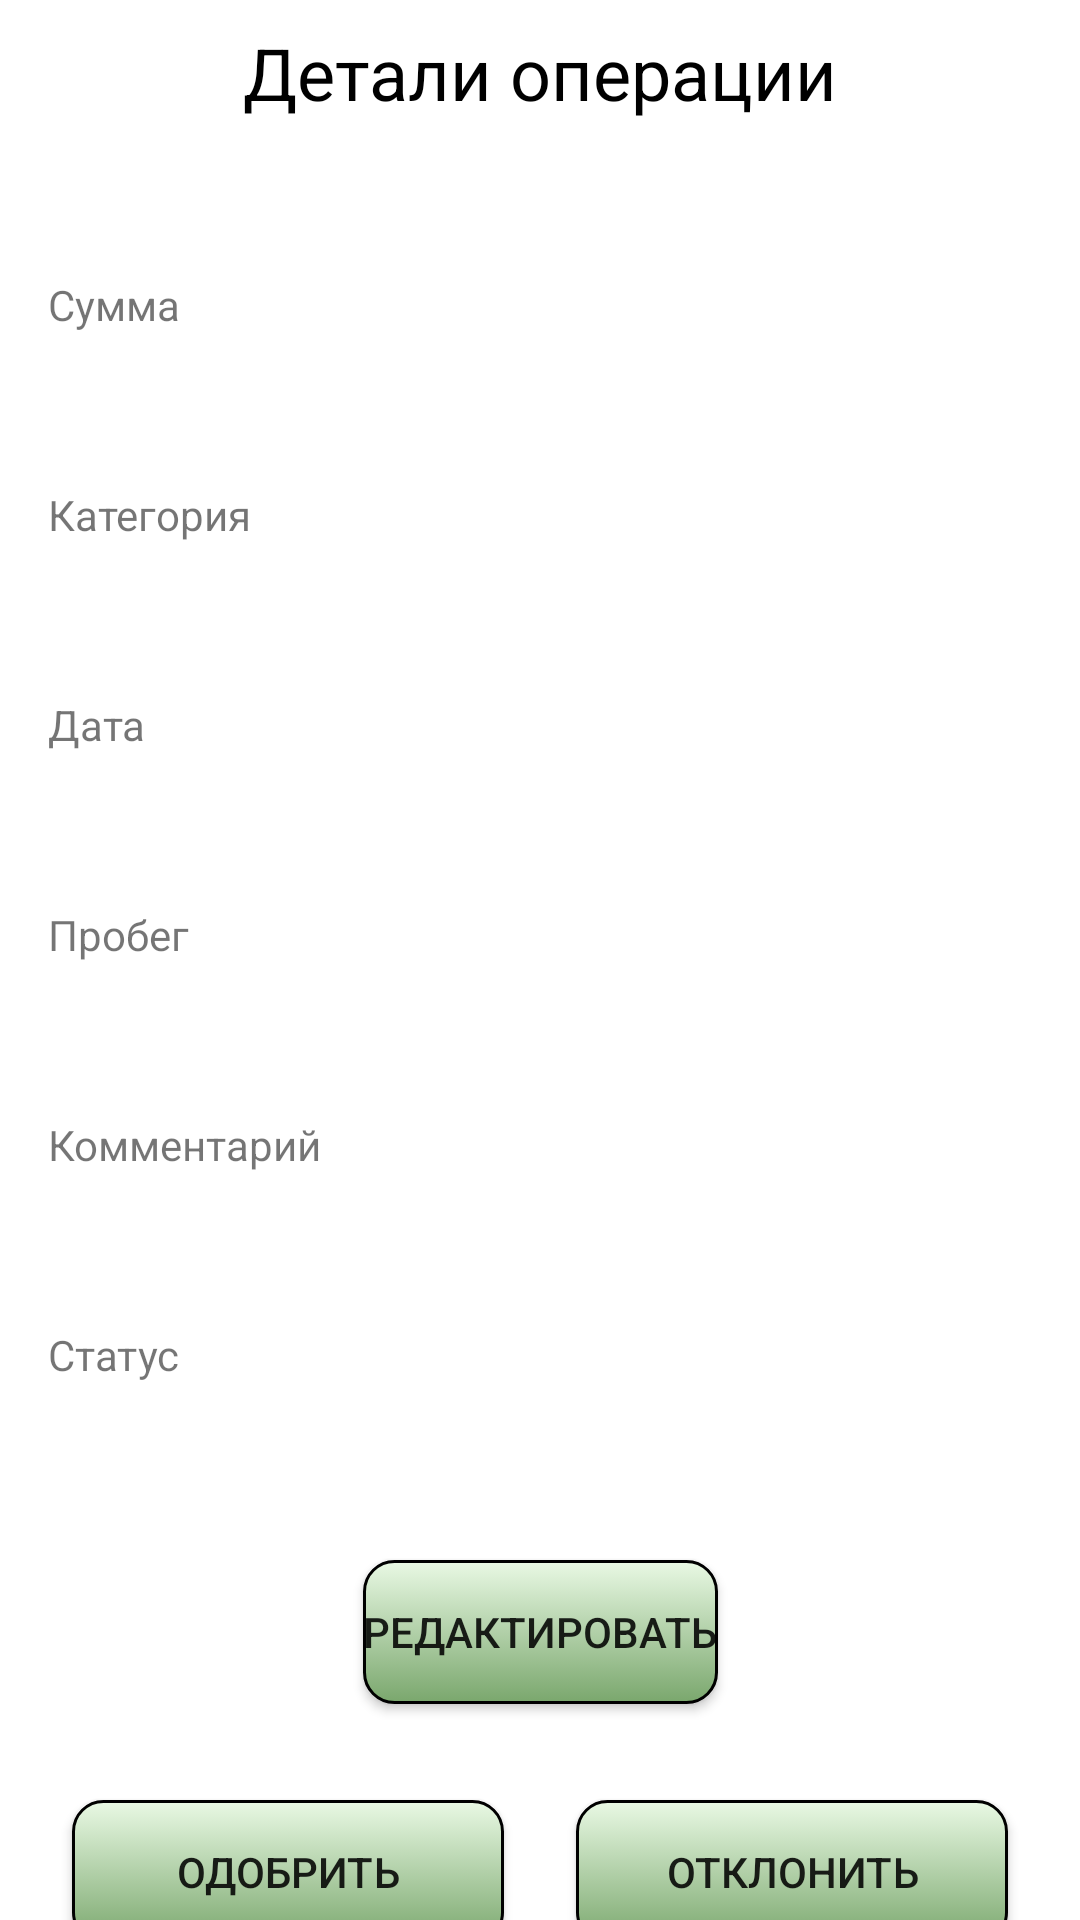

Write the Android layout XML for this screen, with the resource values it uses.
<!-- AndroidManifest.xml: application theme Theme.CarAssistant -->
<!-- res/layout/fragment_expense_description.xml -->
<?xml version="1.0" encoding="utf-8"?>
<FrameLayout xmlns:android="http://schemas.android.com/apk/res/android"
    xmlns:tools="http://schemas.android.com/tools"
    android:layout_width="match_parent"
    android:layout_height="match_parent"
    xmlns:app="http://schemas.android.com/apk/res-auto"
    tools:context=".ui.view.ExpenseDescriptionFragment">

    <androidx.constraintlayout.widget.ConstraintLayout
        android:id="@+id/constantLayout"
        android:layout_width="match_parent"
        android:layout_height="match_parent">
        <ImageView
            android:id="@+id/icon_back"
            android:layout_width="40dp"
            android:layout_height="40dp"
            android:src="@drawable/back"
            android:layout_marginStart="8dp"
            android:layout_marginTop="8dp"
            app:layout_constraintStart_toStartOf="parent"
            app:layout_constraintTop_toTopOf="parent"
            android:contentDescription="@string/icon_back" />

        <TextView
            android:layout_width="wrap_content"
            android:layout_height="wrap_content"
            android:layout_gravity="center"
            android:gravity="center"
            android:text="@string/operation_details"
            android:textColor="@color/black"
            android:textSize="24sp"
            android:layout_marginTop="8dp"
            app:layout_constraintEnd_toEndOf="parent"
            app:layout_constraintStart_toStartOf="parent"
            app:layout_constraintTop_toTopOf="parent" />

        <ImageView
            android:id="@+id/icon_delete"
            android:layout_width="40dp"
            android:layout_height="40dp"
            android:src="@drawable/delete"
            android:layout_marginEnd="8dp"
            app:layout_constraintBottom_toBottomOf="@+id/icon_back"
            app:layout_constraintEnd_toEndOf="parent"
            app:layout_constraintTop_toTopOf="parent"
            android:contentDescription="@string/icon_delete" />



        <TextView
            android:id="@+id/tv_cost_text"
            android:layout_width="match_parent"
            android:layout_height="wrap_content"
            android:text="@string/cost"
            android:layout_marginTop="48dp"
            android:layout_marginStart="16dp"
            app:layout_constraintEnd_toEndOf="parent"
            app:layout_constraintStart_toStartOf="parent"
            app:layout_constraintTop_toBottomOf="@+id/icon_delete" />

        <TextView
            android:id="@+id/tv_cost_data"
            android:layout_width="match_parent"
            android:layout_height="wrap_content"
            android:textColor="@color/black"
            android:layout_marginTop="8dp"
            android:layout_marginStart="16dp"
            app:layout_constraintEnd_toEndOf="parent"
            app:layout_constraintStart_toStartOf="parent"
            app:layout_constraintTop_toBottomOf="@+id/tv_cost_text" />

        <TextView
            android:id="@+id/tv_category_text"
            android:layout_width="match_parent"
            android:layout_height="wrap_content"
            android:text="@string/category"
            android:layout_marginTop="24dp"
            android:layout_marginStart="16dp"
            app:layout_constraintEnd_toEndOf="parent"
            app:layout_constraintStart_toStartOf="parent"
            app:layout_constraintTop_toBottomOf="@+id/tv_cost_data" />

        <TextView
            android:id="@+id/tv_category_data"
            android:layout_width="match_parent"
            android:layout_height="wrap_content"
            android:textColor="@color/black"
            android:layout_marginTop="8dp"
            android:layout_marginStart="16dp"
            app:layout_constraintEnd_toEndOf="parent"
            app:layout_constraintStart_toStartOf="parent"
            app:layout_constraintTop_toBottomOf="@+id/tv_category_text" />

        <TextView
            android:id="@+id/tv_date_text"
            android:layout_width="match_parent"
            android:layout_height="wrap_content"
            android:text="@string/date"
            android:layout_marginTop="24dp"
            android:layout_marginStart="16dp"
            app:layout_constraintEnd_toEndOf="parent"
            app:layout_constraintStart_toStartOf="parent"
            app:layout_constraintTop_toBottomOf="@+id/tv_category_data" />

        <TextView
            android:id="@+id/tv_date_data"
            android:layout_width="match_parent"
            android:layout_height="wrap_content"
            android:textColor="@color/black"
            android:layout_marginTop="8dp"
            android:layout_marginStart="16dp"
            app:layout_constraintEnd_toEndOf="parent"
            app:layout_constraintStart_toStartOf="parent"
            app:layout_constraintTop_toBottomOf="@+id/tv_date_text" />

        <TextView
            android:id="@+id/tv_mileage_text"
            android:layout_width="match_parent"
            android:layout_height="wrap_content"
            android:text="@string/mileage"
            android:layout_marginTop="24dp"
            android:layout_marginStart="16dp"
            app:layout_constraintEnd_toEndOf="parent"
            app:layout_constraintStart_toStartOf="parent"
            app:layout_constraintTop_toBottomOf="@+id/tv_date_data" />

        <TextView
            android:id="@+id/tv_mileage_data"
            android:layout_width="match_parent"
            android:layout_height="wrap_content"
            android:textColor="@color/black"
            android:layout_marginTop="8dp"
            android:layout_marginStart="16dp"
            app:layout_constraintEnd_toEndOf="parent"
            app:layout_constraintStart_toStartOf="parent"
            app:layout_constraintTop_toBottomOf="@+id/tv_mileage_text" />

        <TextView
            android:id="@+id/tv_comment_text"
            android:layout_width="match_parent"
            android:layout_height="wrap_content"
            android:text="@string/comment"
            android:layout_marginTop="24dp"
            android:layout_marginStart="16dp"
            app:layout_constraintEnd_toEndOf="parent"
            app:layout_constraintStart_toStartOf="parent"
            app:layout_constraintTop_toBottomOf="@+id/tv_mileage_data" />

        <TextView
            android:id="@+id/tv_comment_data"
            android:layout_width="match_parent"
            android:layout_height="wrap_content"
            android:textColor="@color/black"
            android:layout_marginTop="8dp"
            android:layout_marginStart="16dp"
            app:layout_constraintEnd_toEndOf="parent"
            app:layout_constraintStart_toStartOf="parent"
            app:layout_constraintTop_toBottomOf="@+id/tv_comment_text" />

        <TextView
            android:id="@+id/tv_status_text"
            android:layout_width="match_parent"
            android:layout_height="wrap_content"
            android:text="@string/status"
            android:layout_marginTop="24dp"
            android:layout_marginStart="16dp"
            app:layout_constraintEnd_toEndOf="parent"
            app:layout_constraintStart_toStartOf="parent"
            app:layout_constraintTop_toBottomOf="@+id/tv_comment_data" />

        <TextView
            android:id="@+id/tv_status_data"
            android:layout_width="match_parent"
            android:layout_height="wrap_content"
            android:textColor="@color/black"
            android:layout_marginTop="8dp"
            android:layout_marginStart="16dp"
            app:layout_constraintEnd_toEndOf="parent"
            app:layout_constraintStart_toStartOf="parent"
            app:layout_constraintTop_toBottomOf="@+id/tv_status_text" />

        <Button
            android:id="@+id/btn_redaction"
            android:layout_width="wrap_content"
            android:layout_height="wrap_content"
            android:background="@drawable/button"
            android:layout_marginTop="32dp"
            android:text="@string/redaction"
            app:layout_constraintEnd_toEndOf="parent"
            app:layout_constraintStart_toStartOf="parent"
            app:layout_constraintTop_toBottomOf="@+id/tv_status_data" />

        <Button
            android:id="@+id/btn_approve"
            android:layout_width="144dp"
            android:layout_height="wrap_content"
            android:background="@drawable/button"
            android:layout_marginTop="32dp"
            android:text="@string/approve"
            app:layout_constraintStart_toStartOf="parent"
            app:layout_constraintEnd_toStartOf="@id/btn_reject"
            app:layout_constraintTop_toBottomOf="@+id/btn_redaction" />

        <Button
            android:id="@+id/btn_reject"
            android:layout_width="144dp"
            android:layout_height="wrap_content"
            android:background="@drawable/button"
            android:layout_marginTop="32dp"
            android:text="@string/reject"
            app:layout_constraintEnd_toEndOf="parent"
            app:layout_constraintStart_toEndOf="@id/btn_approve"
            app:layout_constraintTop_toBottomOf="@+id/btn_redaction" />

    </androidx.constraintlayout.widget.ConstraintLayout>

    <View
        android:id="@+id/dark_overlay"
        android:layout_width="match_parent"
        android:layout_height="match_parent"
        android:background="#80000000"
        android:visibility="gone"
        android:clickable="true" />

    <ProgressBar
        android:id="@+id/progress_bar"
        android:layout_width="80dp"
        android:layout_height="80dp"
        android:layout_gravity="center"
        android:visibility="gone" />


</FrameLayout>
<!-- resources referenced by this layout -->
<resources>
  <color name="black">#FF000000</color>
  <!-- drawable button (drawable) -->
  <?xml version="1.0" encoding="utf-8"?>
  <selector xmlns:android="http://schemas.android.com/apk/res/android">
      <item android:state_pressed="true">
          <shape xmlns:android="http://schemas.android.com/apk/res/android"
              android:shape="rectangle">
  
              <corners android:radius="10dp"/>
  
              <gradient android:startColor="#7AA76D"
                  android:endColor="#222831"
                  android:angle="270"/>
  
              <stroke android:width="1dp"/>
  
          </shape>
      </item>
  
      
      
  
      <item>
          <shape xmlns:android="http://schemas.android.com/apk/res/android"
              android:shape="rectangle">
  
              <corners android:radius="10dp"/>
  
              <gradient android:startColor="#E9F9E4"
                  android:endColor="#7AA76D"
                  android:angle="270"/>
  
              <stroke android:width="1dp"/>
  
          </shape>
      </item>
  
  </selector>
  <string name="approve">Одобрить</string>
  <string name="category">Категория</string>
  <string name="comment">Комментарий</string>
  <string name="cost">Сумма</string>
  <string name="date">Дата</string>
  <string name="icon_back">Иконка назад</string>
  <string name="icon_delete">Иконка удаления</string>
  <string name="mileage">Пробег</string>
  <string name="operation_details">Детали операции</string>
  <string name="redaction">Редактировать</string>
  <string name="reject">Отклонить</string>
  <string name="status">Статус</string>
  <style name="Theme.CarAssistant" parent="Theme.MaterialComponents.Light.NoActionBar">
          
          <item name="colorPrimary">@color/purple_500</item>
          <item name="colorPrimaryVariant">@color/purple_700</item>
          <item name="colorOnPrimary">@color/white</item>
          
          <item name="colorSecondary">@color/teal_200</item>
          <item name="colorSecondaryVariant">@color/teal_700</item>
          <item name="colorOnSecondary">@color/black</item>
          
          <item name="android:statusBarColor">?attr/colorPrimaryVariant</item>
          
      </style>
  <color name="purple_500">#FF6200EE</color>
  <color name="purple_700">#FF3700B3</color>
  <color name="white">#FFFFFFFF</color>
  <color name="teal_200">#FF03DAC5</color>
  <color name="teal_700">#FF018786</color>
</resources>
